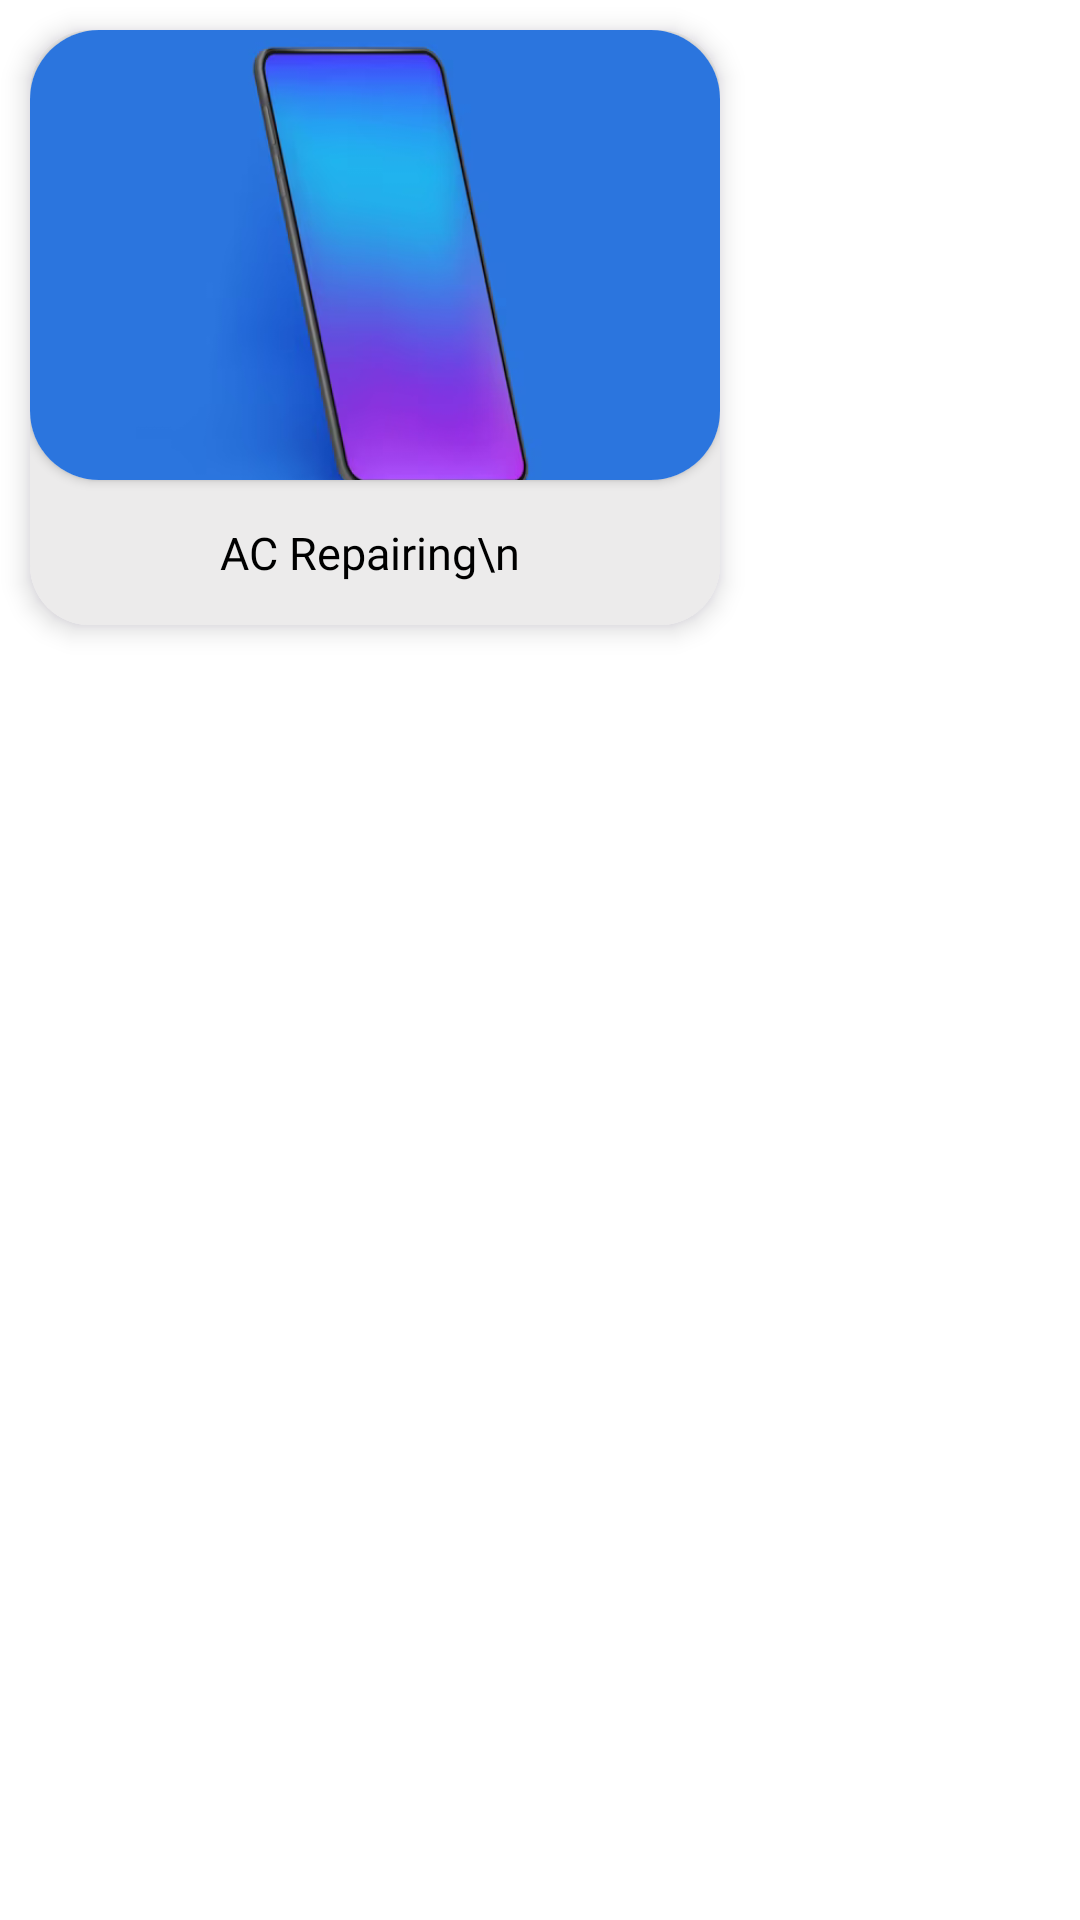

The Android layout XML behind this screen, and the referenced resources:
<!-- AndroidManifest.xml: application theme Theme.ServiceApp -->
<!-- res/layout/custom_catagory.xml -->
<?xml version="1.0" encoding="utf-8"?>
<LinearLayout xmlns:android="http://schemas.android.com/apk/res/android"
    android:layout_width="match_parent"
    android:layout_height="match_parent"
    android:background="@color/bg_color"
    xmlns:app="http://schemas.android.com/apk/res-auto">
  <androidx.cardview.widget.CardView
      android:layout_width="wrap_content"
      android:layout_height="wrap_content"
      android:layout_margin="10dp"
      android:layout_marginTop="30dp"
      app:cardCornerRadius="20sp"

      android:outlineAmbientShadowColor="@color/bottom_nav_color"
      app:cardElevation="5dp">
      <LinearLayout
          android:background="@color/lite_bg_color"
          android:layout_width="wrap_content"
          android:layout_height="wrap_content"
          android:orientation="vertical">

          <androidx.cardview.widget.CardView
              android:id="@+id/card"
              android:layout_width="230dp"
              android:layout_height="150dp"
              android:layout_margin="0sp"
              android:background="@color/lite_bg_color"
              app:cardCornerRadius="23sp">

              <ImageView
                  android:id="@+id/img"
                  android:layout_width="match_parent"
                  android:layout_height="match_parent"
                  android:scaleType="centerCrop"
                  android:src="@drawable/mobile" />
          </androidx.cardview.widget.CardView>

          <LinearLayout
              android:background="@color/lite_bg_color"

              android:layout_width="match_parent"
              android:layout_height="match_parent"
              android:orientation="vertical"
              android:padding="4dp">

              <TextView
                  android:id="@+id/name"
                  android:layout_width="match_parent"
                  android:layout_height="wrap_content"
                  android:layout_weight="1"
                  android:fontFamily="@font/productsans_bold"
                  android:singleLine="true"
                  android:gravity="center"
                  android:text="AC Repairing\n "
                  android:textColor="@color/text_color"
                  android:textSize="15sp"
                  android:layout_marginBottom="10dp"
                  android:layout_marginTop="10dp"/>

          </LinearLayout>
      </LinearLayout>
  </androidx.cardview.widget.CardView>

</LinearLayout>
<!-- resources referenced by this layout -->
<resources>
  <color name="bg_color">#fff</color>
  <color name="bottom_nav_color">#8A5BDF</color>
  <color name="lite_bg_color">#ECEBEB</color>
  <color name="text_color">#000</color>
  <!-- drawable mobile: png bitmap (drawable, 57424 bytes) -->
  <style name="Theme.ServiceApp" parent="Theme.MaterialComponents.Light.NoActionBar">
          
          <item name="colorPrimary">#0C0C10</item>
          <item name="colorPrimaryVariant">@color/bottom_nav_color</item>
          <item name="colorOnPrimary">@color/white</item>
          
          <item name="colorSecondary">@color/teal_200</item>
          <item name="colorSecondaryVariant">@color/teal_700</item>
          <item name="colorOnSecondary">#FFFFFF</item>
          
          <item name="android:statusBarColor">@color/bottom_nav_color</item>
          
      </style>
  <!-- not gathered from this repository: default colours our renderer supplied (Android Studio template values) -->
  <color name="teal_200">#FF03DAC5</color>
  <color name="teal_700">#FF018786</color>
  <color name="white">#FFFFFFFF</color>
</resources>
